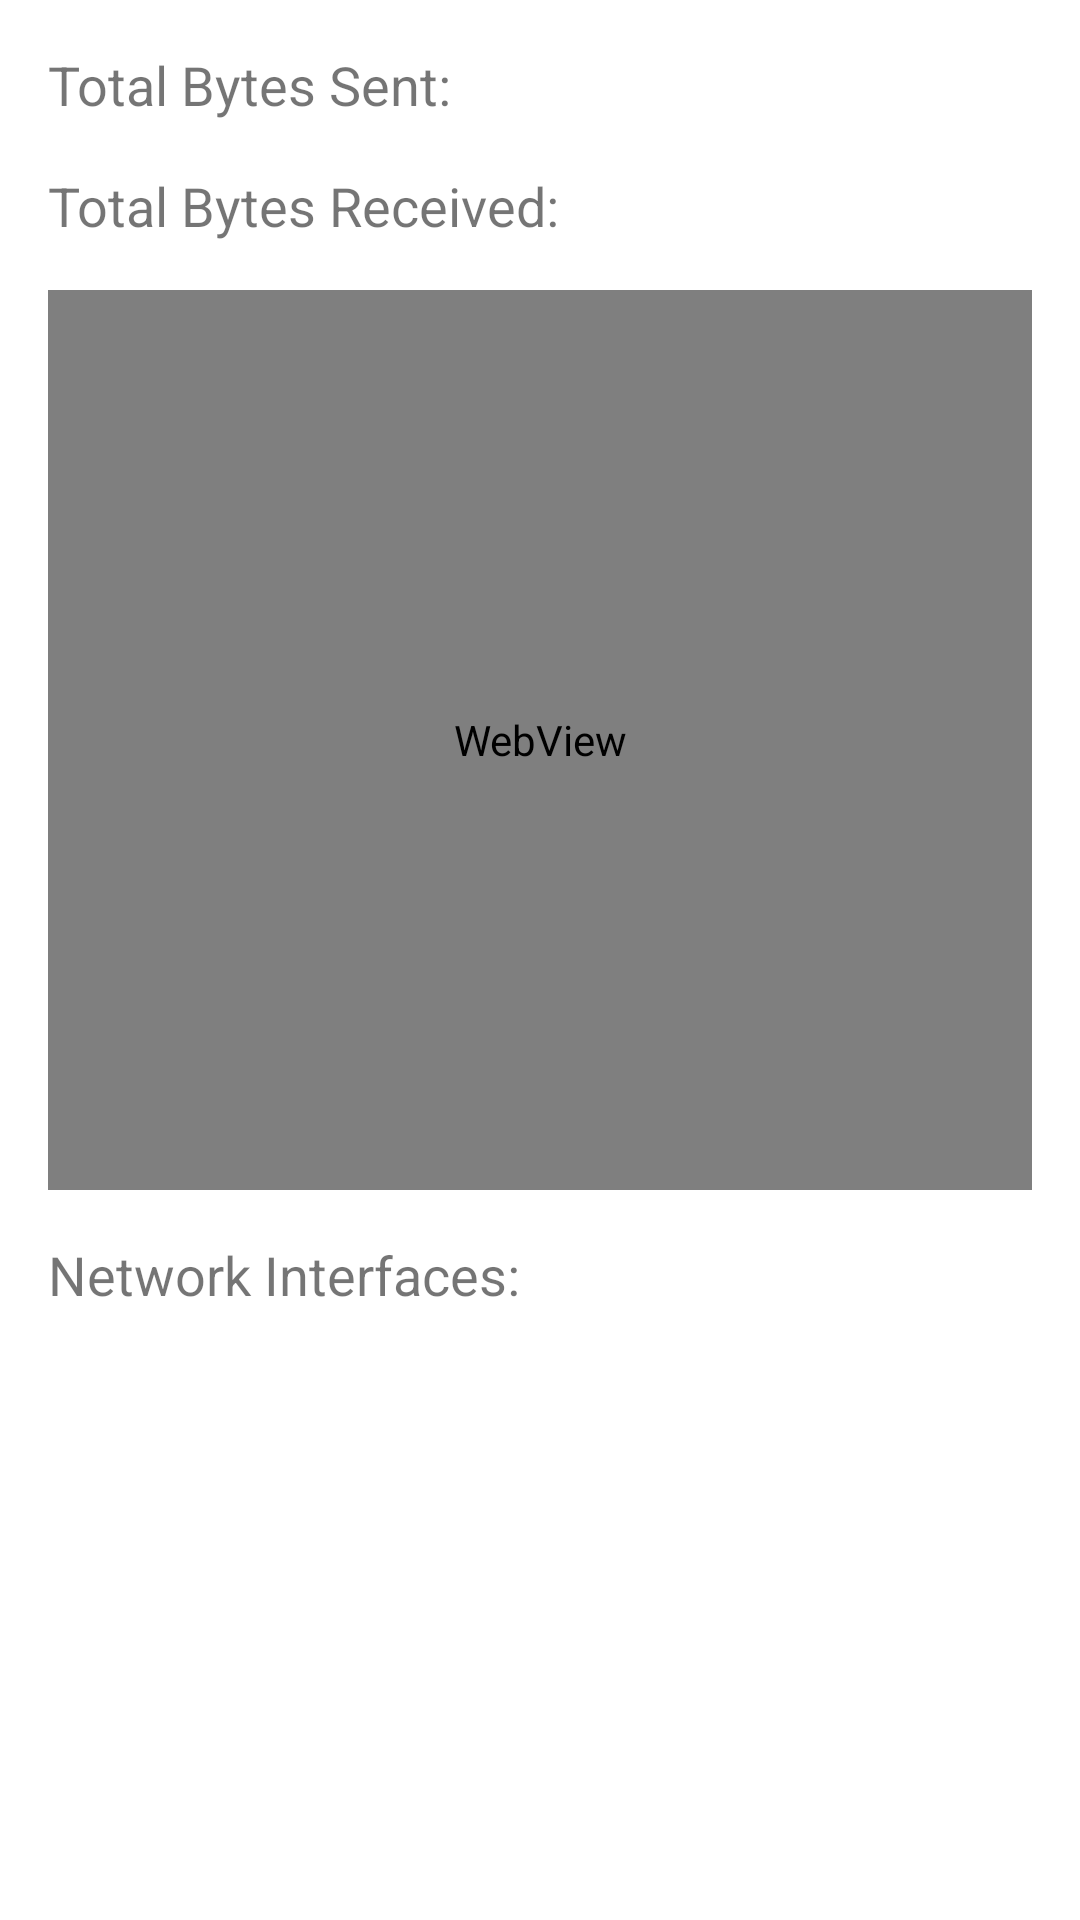

The Android layout XML behind this screen, and the referenced resources:
<!-- AndroidManifest.xml: application theme Theme.RaspberryMonitor -->
<!-- res/layout/fragment_network_info.xml -->
<?xml version="1.0" encoding="utf-8"?>
<LinearLayout xmlns:android="http://schemas.android.com/apk/res/android"
    xmlns:tools="http://schemas.android.com/tools"
    android:layout_width="match_parent"
    android:layout_height="match_parent"
    android:orientation="vertical"
    android:padding="16dp"
    tools:context=".Network.FragmentNetworkInfo">

    <TextView
        android:id="@+id/totalBytesSentTextView"
        android:layout_width="wrap_content"
        android:layout_height="wrap_content"
        android:text="Total Bytes Sent: "
        android:textSize="18sp"
        android:layout_marginBottom="16dp"/>

    <TextView
        android:id="@+id/totalBytesRecvTextView"
        android:layout_width="wrap_content"
        android:layout_height="wrap_content"
        android:text="Total Bytes Received: "
        android:textSize="18sp"
        android:layout_marginBottom="16dp"/>

    <WebView
        android:id="@+id/webView"
        android:layout_width="match_parent"
        android:layout_height="300dp"
        android:layout_marginBottom="16dp"/>

    <TextView
        android:id="@+id/interfacesLabel"
        android:layout_width="wrap_content"
        android:layout_height="wrap_content"
        android:text="Network Interfaces:"
        android:textSize="18sp"
        android:layout_marginBottom="8dp"/>

    <androidx.recyclerview.widget.RecyclerView
        android:id="@+id/interfacesRecyclerView"
        android:layout_width="match_parent"
        android:layout_height="wrap_content"
        android:layout_marginBottom="16dp"/>

</LinearLayout>
<!-- resources referenced by this layout -->
<resources>
  <style name="Theme.RaspberryMonitor" parent="Theme.MaterialComponents.DayNight.DarkActionBar">
          
          <item name="colorPrimary">@color/purple_500</item>
          <item name="colorPrimaryVariant">@color/purple_700</item>
          <item name="colorOnPrimary">@color/white</item>
          
          <item name="colorSecondary">@color/teal_200</item>
          <item name="colorSecondaryVariant">@color/teal_700</item>
          <item name="colorOnSecondary">@color/black</item>
          
          <item name="android:statusBarColor">?attr/colorPrimaryVariant</item>
          
      </style>
  <!-- not gathered from this repository: default colours our renderer supplied (Android Studio template values) -->
  <color name="purple_500">#FF6200EE</color>
  <color name="purple_700">#FF3700B3</color>
  <color name="teal_200">#FF03DAC5</color>
  <color name="teal_700">#FF018786</color>
  <color name="black">#FF000000</color>
  <color name="white">#FFFFFFFF</color>
</resources>
